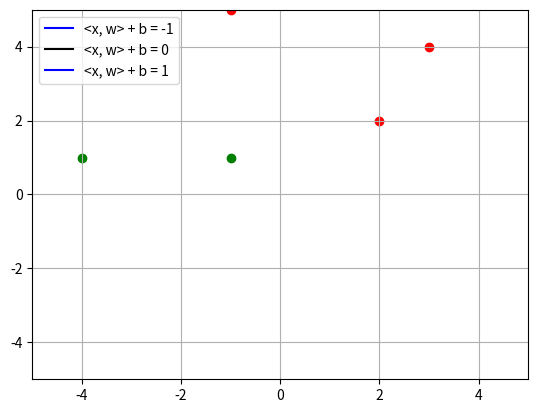

This chart was generated by the following Python code:
import numpy as np
import matplotlib.pyplot as plt
from matplotlib.animation import FuncAnimation


def compute_line(horizontal_coords, ortho_vect, bias, level):
    return -(ortho_vect[0] * horizontal_coords + bias - level) / (ortho_vect[1] + 10 ** -16)


class Visualisation:
    def __init__(self, ax, ortho_vects, biases, points, labels, x_lims=[-5, 5], y_lims=[-5, 5]):
        # Set the axes
        self.horizontal_coords = np.array(x_lims)
        self.ax = ax

        # Set the lines
        self.line_minus1 = ax.plot([], [], 'blue')[0]
        self.line = ax.plot([], [], 'black')[0]
        self.line_1 = ax.plot([], [], 'blue')[0]

        # set the labels
        self.line_minus1.set_label("<x, w> + b = -1")
        self.line.set_label("<x, w> + b = 0")
        self.line_1.set_label("<x, w> + b = 1")

        # Set up plot parameters
        self.ax.set_xlim(x_lims[0], x_lims[1])
        self.ax.set_ylim(y_lims[0], y_lims[1])
        self.ax.grid(True)

        # Set the SAMPLE
        horizontal_coords_plus = []
        vertical_coords_plus = []
        horizontal_coords_minus = []
        vertical_coords_minus = []
        nb_points = len(points)
        for idx_points in range(nb_points):
            if labels[idx_points] == 1:
                horizontal_coords_plus.append(points[idx_points, 0])
                vertical_coords_plus.append(points[idx_points, 1])
            else:
                horizontal_coords_minus.append(points[idx_points, 0])
                vertical_coords_minus.append(points[idx_points, 1])
        self.ax.scatter(horizontal_coords_plus, vertical_coords_plus, color='green')
        self.ax.scatter(horizontal_coords_minus, vertical_coords_minus, color='red')

        # Set the SAG parameters
        self.ortho_vects = ortho_vects
        self.biases = biases

    def init(self):
        self.line.set_data([], [])
        return self.line,

    def __call__(self, iteration):
        # Compute the lines
        vertical_coords_minus1 = compute_line(self.horizontal_coords, self.ortho_vects[iteration], self.biases[iteration], -1)
        vertical_coords = compute_line(self.horizontal_coords, self.ortho_vects[iteration], self.biases[iteration], 0)
        vertical_coords_1 = compute_line(self.horizontal_coords, self.ortho_vects[iteration], self.biases[iteration], 1)
        # Show the lines
        self.line_minus1.set_data(self.horizontal_coords, vertical_coords_minus1)
        self.line.set_data(self.horizontal_coords, vertical_coords)
        self.line_1.set_data(self.horizontal_coords, vertical_coords_1)

        return self.line,


def visualisation(ortho_vects, biases, points, labels):
    (fig, ax) = plt.subplots()
    visu = Visualisation(ax, ortho_vects, biases, points, labels)
    animation = FuncAnimation(fig, visu, frames=np.arange(0, len(ortho_vects), 1), init_func=visu.init, interval=3)
    ax.legend()
    plt.show()


if __name__ == "__main__":
    POINTS = np.array([[-1, 1], [-4, 1], [-1, 5], [3, 4], [2, 2]])
    LABELS = np.array([1, 1, -1, -1, -1])
    ORTHO_VECTS = np.array([[4, 5], [-7, 5], [2, -5], [-4, 9]])
    BIASES = np.array([10, 0.9, 0.8, 0.1])

    # Plot the visualisation
    visualisation(ORTHO_VECTS, BIASES, POINTS, LABELS)
